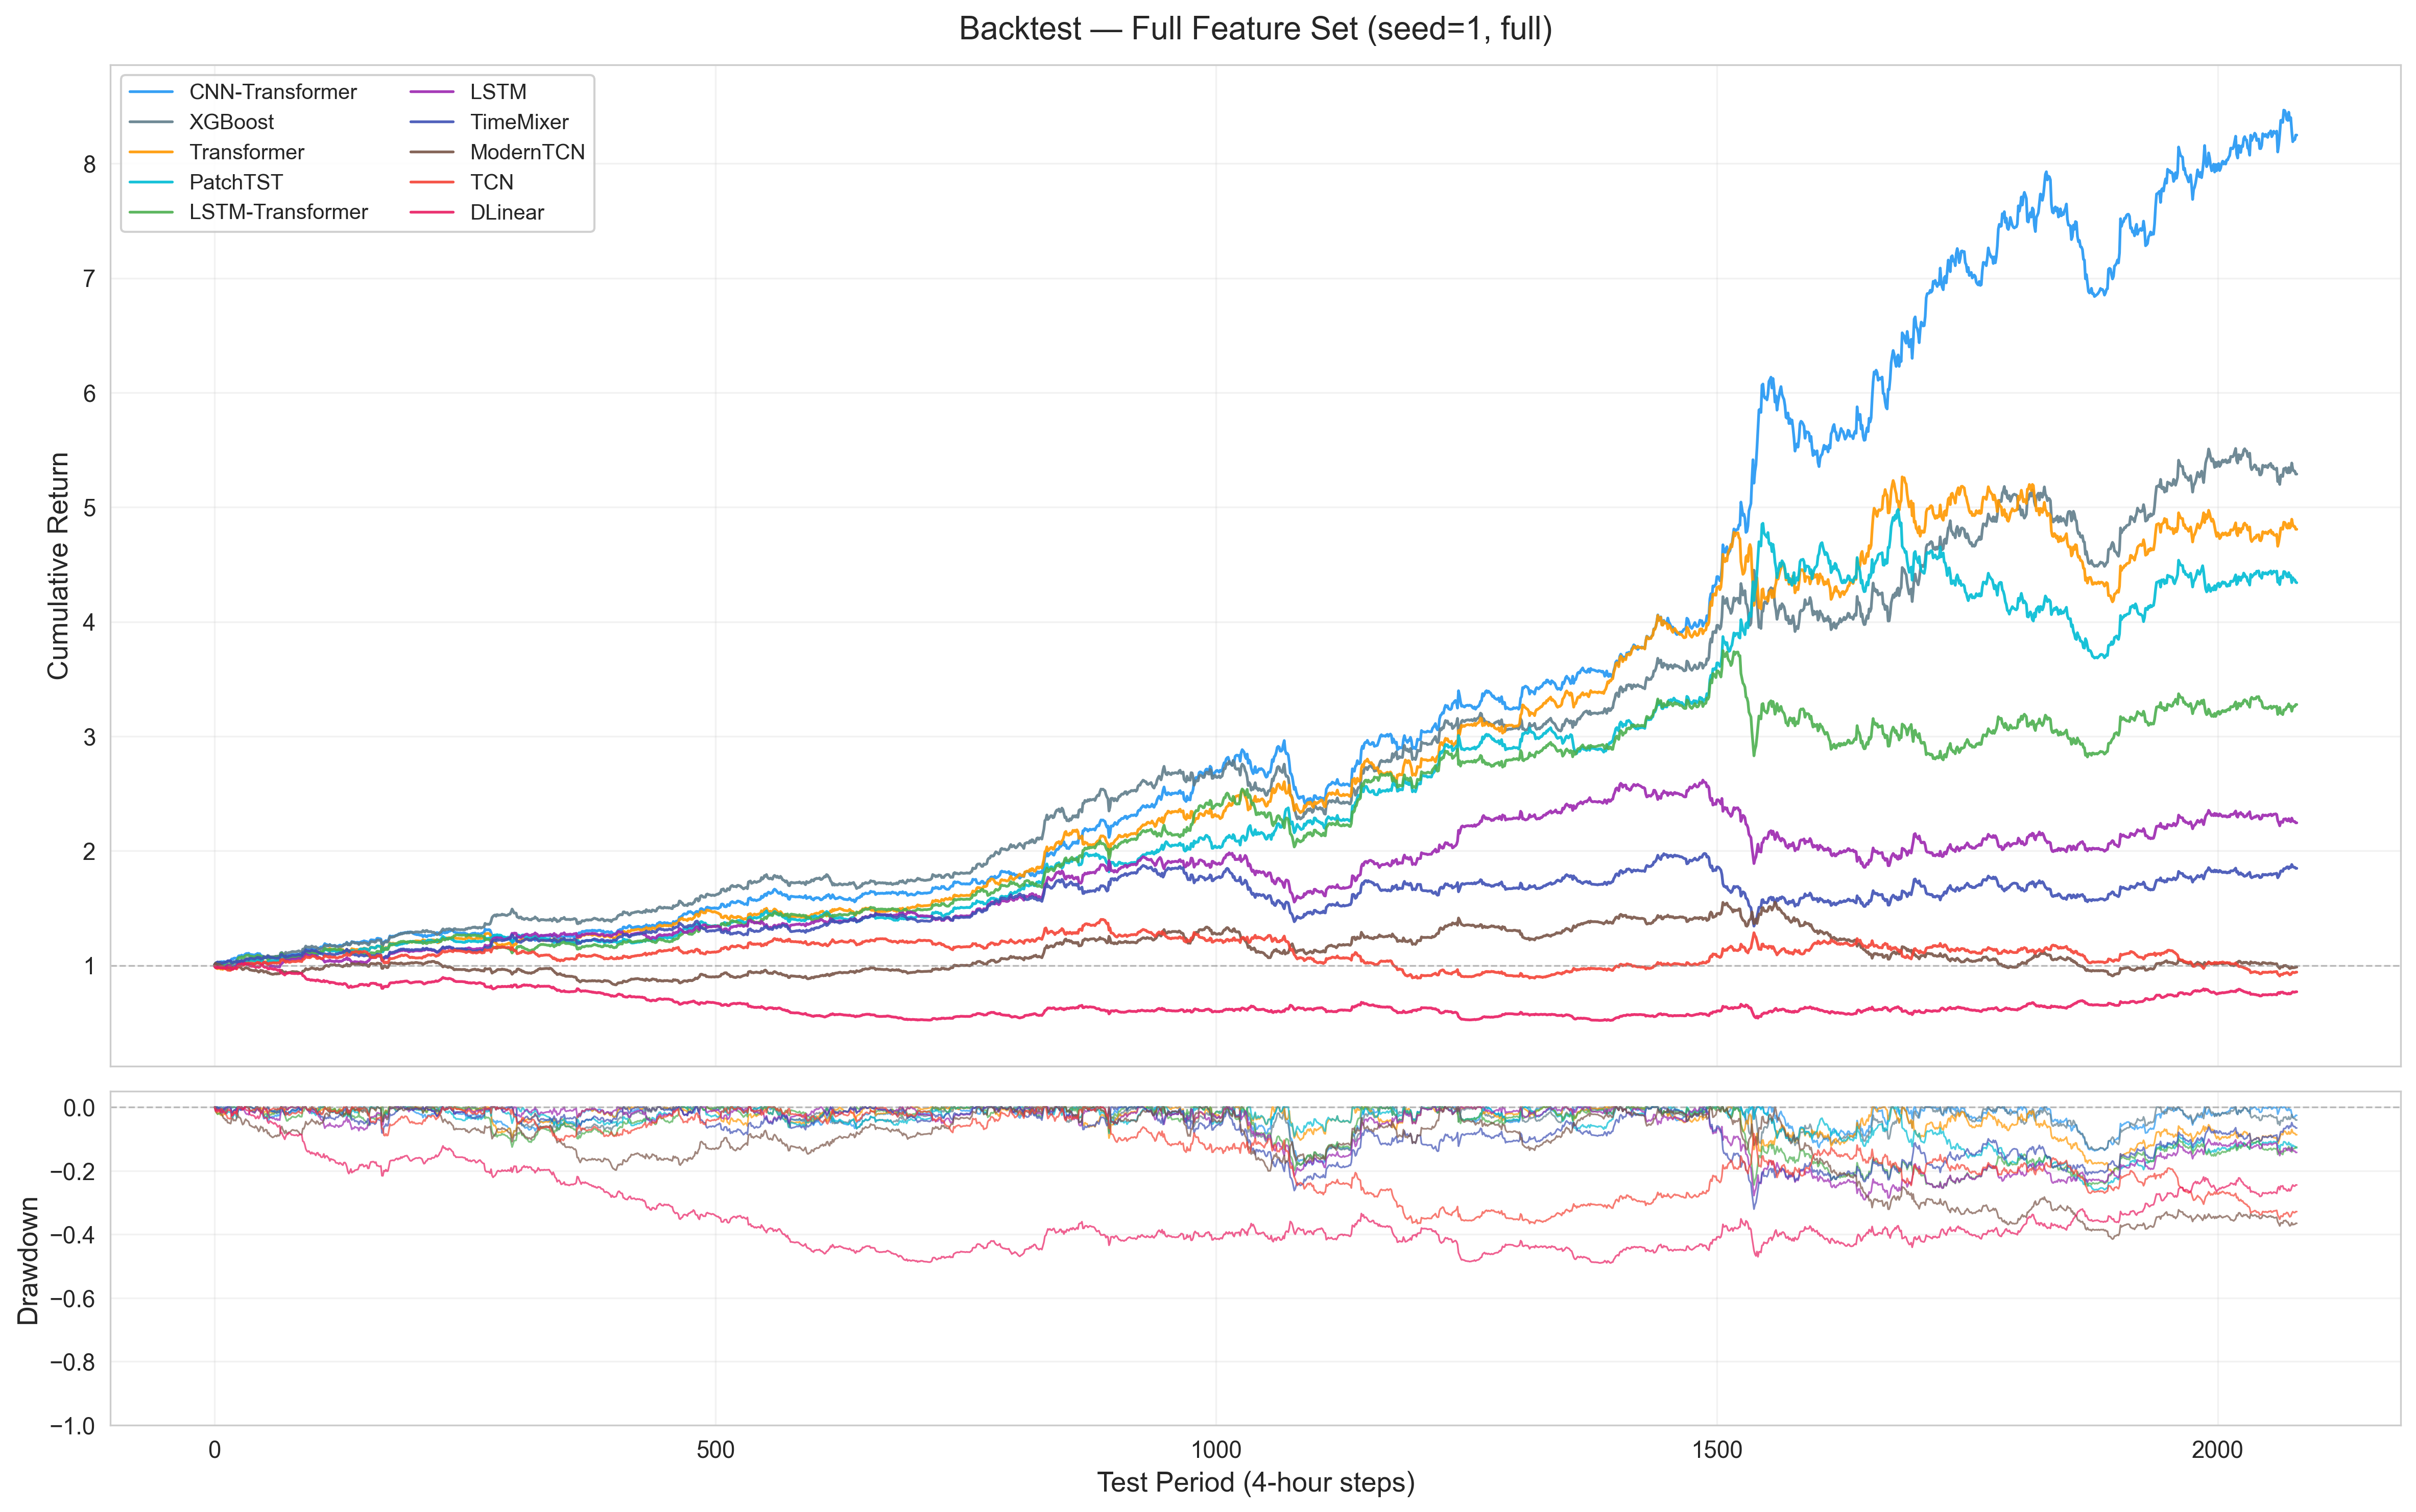

Values plotted in this chart, from the file beside it:
CNN-Transformer_equity, CNN-Transformer_drawdown, XGBoost_equity, XGBoost_drawdown, Transformer_equity, Transformer_drawdown, PatchTST_equity, PatchTST_drawdown, LSTM-Transformer_equity, LSTM-Transformer_drawdown, LSTM_equity, LSTM_drawdown, TimeMixer_equity, TimeMixer_drawdown, ModernTCN_equity, ModernTCN_drawdown, TCN_equity, TCN_drawdown, DLinear_equity, DLinear_drawdown
1.007, 0.00000000, 1.007, 0.00000000, 0.993, 0.00000000, 1.007, 0.00000000, 1.007, 0.00000000, 0.993, 0.00000000, 1.007, 0.00000000, 1.007, 0.00000000, 0.993, 0.00000000, 0.993, 0.00000000
1.019, 0.00000000, 1.019, 0.00000000, 0.9812, -0.01188, 1.019, 0.00000000, 0.994, -0.01288, 0.9812, -0.01188, 1.019, 0.00000000, 1.019, 0.00000000, 0.9812, -0.01188, 0.9812, -0.01188
1.025, 0.00000000, 1.025, 0.00000000, 0.9757, -0.01748, 1.012, -0.006666, 0.9884, -0.01847, 0.9858, -0.007269, 1.025, 0.00000000, 1.012, -0.006666, 0.9757, -0.01748, 0.9858, -0.007269
1.019, -0.005288, 1.029, 0.00000000, 0.9715, -0.02169, 1.015, -0.0034, 0.9841, -0.02268, 0.99, -0.003012, 1.029, 0.00000000, 1.008, -0.01093, 0.9789, -0.01425, 0.9806, -0.01252
1.022, -0.002375, 1.026, -0.002928, 0.9743, -0.01883, 1.017, -0.001478, 0.987, -0.01982, 0.9871, -0.005931, 1.026, -0.002928, 1.011, -0.008029, 0.9808, -0.01235, 0.9835, -0.009627
1.023, -0.001221, 1.028, -0.0007769, 0.9755, -0.01769, 1.019, -0.000322, 0.9849, -0.02193, 0.9893, -0.003786, 1.028, -0.0007769, 1.009, -0.01017, 0.9786, -0.01448, 0.9846, -0.00848
1.031, 0.00000000, 1.02, -0.008796, 0.9676, -0.02557, 1.01, -0.008345, 0.9928, -0.01408, 0.9813, -0.01178, 1.02, -0.008796, 0.9995, -0.0191, 0.9865, -0.006567, 0.9767, -0.01644
1.032, 0.00000000, 1.023, -0.006036, 0.9703, -0.02286, 1.007, -0.0121, 0.99, -0.01683, 0.9841, -0.009029, 1.023, -0.006036, 0.9957, -0.02282, 0.9883, -0.004794, 0.9794, -0.0137
1.027, -0.004971, 1.018, -0.01098, 0.9655, -0.02772, 1.001, -0.018, 0.995, -0.01194, 0.9792, -0.01396, 1.018, -0.01098, 0.9897, -0.02865, 0.9833, -0.009741, 0.9746, -0.0186
1.034, 0.00000000, 1.024, -0.005045, 0.9713, -0.02189, 1.007, -0.01211, 0.9999, -0.007005, 0.985, -0.008042, 1.024, -0.005045, 0.9828, -0.03545, 0.9765, -0.01667, 0.9804, -0.01272
1.032, -0.00135, 1.024, -0.004697, 0.9716, -0.02154, 1.007, -0.01176, 0.9986, -0.008345, 0.9854, -0.007695, 1.024, -0.004697, 0.9822, -0.03607, 0.9758, -0.01731, 0.9791, -0.01405
1.027, -0.006391, 1.018, -0.01072, 0.9765, -0.0166, 1.001, -0.01774, 0.9935, -0.01335, 0.9904, -0.002685, 1.029, 0.00000000, 0.9762, -0.0419, 0.9699, -0.02325, 0.9741, -0.01903
1.029, -0.004023, 1.021, -0.008359, 0.9742, -0.01895, 0.9975, -0.02106, 0.9959, -0.011, 0.9917, -0.001305, 1.031, 0.00000000, 0.9786, -0.03962, 0.9666, -0.02656, 0.9765, -0.01669
1.038, 0.00000000, 1.029, 0.00000000, 0.9816, -0.0115, 1.005, -0.01363, 1.004, -0.002505, 1, 0.00000000, 1.04, 0.00000000, 0.9692, -0.04883, 0.9583, -0.03492, 0.9848, -0.008242
1.039, 0.00000000, 1.03, 0.00000000, 0.9823, -0.01083, 1.003, -0.0153, 1.005, -0.001822, 0.9986, -0.001684, 1.04, 0.00000000, 0.9689, -0.04913, 0.958, -0.03522, 0.9855, -0.007563
1.039, 0.00000000, 1.03, 0.00000000, 0.9827, -0.0104, 1.003, -0.01572, 1.006, -0.00139, 0.9981, -0.002117, 1.041, 0.00000000, 0.9675, -0.05049, 0.9567, -0.03661, 0.9841, -0.008986
1.039, -0.0004956, 1.03, -0.0005044, 0.9822, -0.0109, 1.003, -0.01523, 1.005, -0.001884, 0.9986, -0.001623, 1.04, -0.0005044, 0.966, -0.05191, 0.9571, -0.03613, 0.9826, -0.01047
1.056, 0.00000000, 1.013, -0.01682, 0.9662, -0.02705, 0.987, -0.03131, 1.021, 0.00000000, 0.9823, -0.01792, 1.023, -0.01682, 0.9818, -0.03643, 0.9718, -0.02136, 0.9656, -0.02761
1.053, -0.002507, 1.012, -0.0183, 0.9647, -0.02851, 0.9855, -0.03277, 1.023, 0.00000000, 0.9808, -0.0194, 1.022, -0.0183, 0.9833, -0.03498, 0.9694, -0.02381, 0.9661, -0.02712
1.061, 0.00000000, 1.019, -0.01066, 0.9722, -0.02095, 0.9932, -0.02524, 1.03, 0.00000000, 0.9885, -0.01177, 1.03, -0.01066, 0.9756, -0.04249, 0.9769, -0.01621, 0.9726, -0.02052
1.064, 0.00000000, 1.022, -0.008251, 0.9746, -0.01856, 0.9956, -0.02287, 1.032, 0.00000000, 0.9909, -0.00936, 1.032, -0.008251, 0.977, -0.04112, 0.9793, -0.01381, 0.975, -0.01813
1.062, -0.001521, 1.02, -0.009759, 0.9731, -0.02006, 0.9941, -0.02435, 1.031, -0.001521, 0.9894, -0.01087, 1.031, -0.009759, 0.9756, -0.04258, 0.9778, -0.01531, 0.9735, -0.01962
1.052, -0.01081, 1.011, -0.01897, 0.9812, -0.01192, 0.9849, -0.03343, 1.039, 0.00000000, 0.9976, -0.002657, 1.039, -0.00154, 0.9837, -0.03463, 0.9687, -0.02447, 0.9816, -0.01149
1.07, 0.00000000, 1.027, -0.002966, 0.9962, 0.00000000, 1.001, -0.01766, 1.055, 0.00000000, 1.013, 0.00000000, 1.022, -0.01783, 0.9987, -0.01985, 0.9845, -0.008557, 0.9966, 0.00000000
1.083, 0.00000000, 1.04, 0.00000000, 1.008, 0.00000000, 1.013, -0.005764, 1.068, 0.00000000, 1.025, 0.00000000, 1.034, -0.006914, 0.9856, -0.0327, 0.9964, 0.00000000, 1.009, 0.00000000
1.084, 0.00000000, 1.041, 0.00000000, 1.01, 0.00000000, 1.014, -0.004428, 1.07, 0.00000000, 1.027, 0.00000000, 1.035, -0.00558, 0.986, -0.03236, 0.9941, -0.002344, 1.01, 0.00000000
1.08, -0.004107, 1.037, -0.004107, 1.005, -0.004107, 1.01, -0.008517, 1.065, -0.004107, 1.03, 0.00000000, 1.031, -0.009664, 0.9819, -0.03634, 0.9982, 0.00000000, 1.006, -0.004107
1.09, 0.00000000, 1.047, 0.00000000, 1.015, 0.00000000, 1.02, 0.00000000, 1.075, 0.00000000, 1.02, -0.009441, 1.041, -0.0003141, 0.9717, -0.0464, 1.007, 0.00000000, 1.015, 0.00000000
1.081, -0.008084, 1.038, -0.008084, 1.007, -0.008084, 1.012, -0.008084, 1.067, -0.008084, 1.028, -0.001434, 1.032, -0.008396, 0.9628, -0.05506, 0.9985, -0.008084, 1.007, -0.008084
1.084, -0.004917, 1.042, -0.004917, 1.01, -0.004917, 1.015, -0.004917, 1.07, -0.004917, 1.025, -0.004622, 1.035, -0.00523, 0.9659, -0.05205, 1.002, -0.004917, 1.01, -0.004917
1.094, 0.00000000, 1.051, 0.00000000, 1.019, 0.00000000, 1.023, 0.00000000, 1.079, 0.00000000, 1.016, -0.01317, 1.044, 0.00000000, 0.9742, -0.04391, 1.01, 0.00000000, 1.019, 0.00000000
1.101, 0.00000000, 1.057, 0.00000000, 1.025, 0.00000000, 1.03, 0.00000000, 1.086, 0.00000000, 1.01, -0.01937, 1.051, 0.00000000, 0.9803, -0.0379, 1.017, 0.00000000, 1.012, -0.007279
1.104, 0.00000000, 1.06, 0.00000000, 1.028, 0.00000000, 1.033, 0.00000000, 1.089, 0.00000000, 1.007, -0.02221, 1.054, 0.00000000, 0.9765, -0.04166, 1.02, 0.00000000, 1.009, -0.01016
1.103, -0.0006075, 1.06, -0.0006075, 1.027, -0.0006075, 1.032, -0.0006075, 1.088, -0.0006075, 1.007, -0.02162, 1.053, -0.0006075, 0.9749, -0.0432, 1.019, -0.0006075, 1.009, -0.00956
1.106, 0.00000000, 1.056, -0.004007, 1.024, -0.004007, 1.035, 0.00000000, 1.091, 0.00000000, 1.005, -0.02397, 1.05, -0.004007, 0.9716, -0.04645, 1.021, 0.00000000, 1.007, -0.01194
1.095, -0.01017, 1.067, 0.00000000, 1.034, 0.00000000, 1.044, 0.00000000, 1.08, -0.01017, 1.015, -0.01404, 1.06, 0.00000000, 0.9608, -0.0571, 1.011, -0.01017, 0.9957, -0.02297
1.095, -0.009817, 1.068, 0.00000000, 1.036, 0.00000000, 1.046, 0.00000000, 1.078, -0.01151, 1.017, -0.01271, 1.062, 0.00000000, 0.9595, -0.05838, 1.01, -0.01151, 0.9943, -0.0243
1.094, -0.01082, 1.067, -0.001014, 1.035, -0.001014, 1.045, -0.001014, 1.08, -0.01051, 1.016, -0.01371, 1.061, -0.001014, 0.9575, -0.06028, 1.011, -0.01051, 0.9923, -0.02627
1.092, -0.01282, 1.065, -0.00303, 1.033, -0.00303, 1.043, -0.00303, 1.076, -0.0135, 1.014, -0.0157, 1.059, -0.00303, 0.9556, -0.06217, 1.013, -0.008513, 0.9933, -0.02527
1.09, -0.01381, 1.064, -0.004034, 1.032, -0.004034, 1.041, -0.004034, 1.075, -0.01449, 1.013, -0.01669, 1.058, -0.004034, 0.9546, -0.06312, 1.014, -0.007514, 0.9914, -0.02723
1.088, -0.01564, 1.062, -0.005882, 1.03, -0.005882, 1.04, -0.005882, 1.073, -0.01632, 1.011, -0.01851, 1.056, -0.005882, 0.9529, -0.06486, 1.011, -0.01035, 0.9895, -0.02904
1.095, -0.009678, 1.068, 0.00000000, 1.036, 0.00000000, 1.046, 0.00000000, 1.08, -0.01036, 1.017, -0.01257, 1.062, 0.00000000, 0.9586, -0.05919, 1.017, -0.004353, 0.9825, -0.03589
1.099, -0.005838, 1.072, 0.00000000, 1.04, 0.00000000, 1.05, 0.00000000, 1.084, -0.006522, 1.021, -0.008739, 1.066, 0.00000000, 0.954, -0.06378, 1.021, -0.0004922, 0.9854, -0.03311
1.105, -0.0009227, 1.078, 0.00000000, 1.045, 0.00000000, 1.055, 0.00000000, 1.089, -0.00161, 1.026, -0.003838, 1.071, 0.00000000, 0.9492, -0.06841, 1.026, 0.00000000, 0.9902, -0.02833
1.096, -0.008647, 1.069, -0.007732, 1.037, -0.007732, 1.047, -0.007732, 1.081, -0.009329, 1.018, -0.01154, 1.063, -0.007732, 0.9409, -0.07654, 1.018, -0.007732, 0.9826, -0.03585
1.102, -0.003381, 1.075, -0.00246, 1.03, -0.014, 1.052, -0.00246, 1.087, -0.004066, 1.023, -0.006289, 1.069, -0.00246, 0.9459, -0.07164, 1.023, -0.00246, 0.9878, -0.03072
1.088, -0.01613, 1.061, -0.01523, 1.044, -0.001378, 1.039, -0.01523, 1.073, -0.01681, 1.01, -0.01901, 1.055, -0.01523, 0.9571, -0.06069, 1.01, -0.01523, 0.9994, -0.01929
1.083, -0.02081, 1.065, -0.01153, 1.04, -0.005125, 1.043, -0.01153, 1.077, -0.01312, 1.014, -0.01532, 1.059, -0.01153, 0.9535, -0.06421, 1.014, -0.01153, 1.002, -0.01659
1.082, -0.02191, 1.065, -0.01165, 1.04, -0.005, 1.043, -0.01165, 1.076, -0.01398, 1.014, -0.01545, 1.059, -0.01165, 0.9536, -0.06409, 1.014, -0.01165, 1.001, -0.01745
1.066, -0.03622, 1.08, 0.00000000, 1.026, -0.01855, 1.028, -0.02611, 1.061, -0.02742, 1.028, -0.002035, 1.073, 0.00000000, 0.9406, -0.07684, 1.028, 0.00000000, 0.9877, -0.03084
1.07, -0.03279, 1.076, -0.003558, 1.029, -0.01506, 1.023, -0.03055, 1.065, -0.02396, 1.024, -0.005586, 1.069, -0.003558, 0.944, -0.07356, 1.024, -0.003558, 0.9832, -0.03525
1.073, -0.02993, 1.073, -0.006503, 1.032, -0.01215, 1.02, -0.03341, 1.068, -0.02107, 1.021, -0.008525, 1.066, -0.006503, 0.9468, -0.07082, 1.021, -0.006503, 0.9851, -0.03337
1.071, -0.031, 1.074, -0.005403, 1.031, -0.01325, 1.021, -0.03234, 1.067, -0.02216, 1.022, -0.007427, 1.068, -0.005403, 0.9457, -0.07185, 1.022, -0.005403, 0.9852, -0.03326
1.058, -0.04311, 1.087, 0.00000000, 1.018, -0.02557, 1.034, -0.02025, 1.054, -0.03437, 1.008, -0.02082, 1.081, 0.00000000, 0.9339, -0.08344, 1.008, -0.01882, 0.9719, -0.04631
1.062, -0.03976, 1.083, -0.003494, 1.022, -0.02217, 1.036, -0.01781, 1.057, -0.031, 1.004, -0.02522, 1.077, -0.003494, 0.9372, -0.08024, 1.012, -0.01539, 0.9675, -0.05059
1.07, -0.03194, 1.075, -0.01161, 1.03, -0.0142, 1.045, -0.00981, 1.066, -0.0231, 0.9955, -0.03316, 1.068, -0.01161, 0.9286, -0.08865, 1.02, -0.007372, 0.9745, -0.04381
1.069, -0.03325, 1.076, -0.01028, 1.029, -0.01553, 1.043, -0.01115, 1.064, -0.02442, 0.9969, -0.03185, 1.07, -0.01028, 0.9264, -0.0908, 1.019, -0.008713, 0.9731, -0.0451
1.071, -0.03143, 1.074, -0.01214, 1.026, -0.01837, 1.04, -0.014, 1.066, -0.02258, 0.995, -0.03368, 1.068, -0.01214, 0.9238, -0.09342, 1.021, -0.006846, 0.9703, -0.04785
1.073, -0.02925, 1.075, -0.01091, 1.027, -0.01715, 1.042, -0.01277, 1.069, -0.02039, 0.9928, -0.03585, 1.065, -0.01436, 0.9217, -0.09545, 1.023, -0.004614, 0.9682, -0.04999
1.071, -0.03122, 1.073, -0.01292, 1.025, -0.01915, 1.039, -0.01478, 1.067, -0.02238, 0.9948, -0.03389, 1.067, -0.01236, 0.9236, -0.09361, 1.024, -0.003585, 0.9652, -0.05287
... 2,020 more rows
